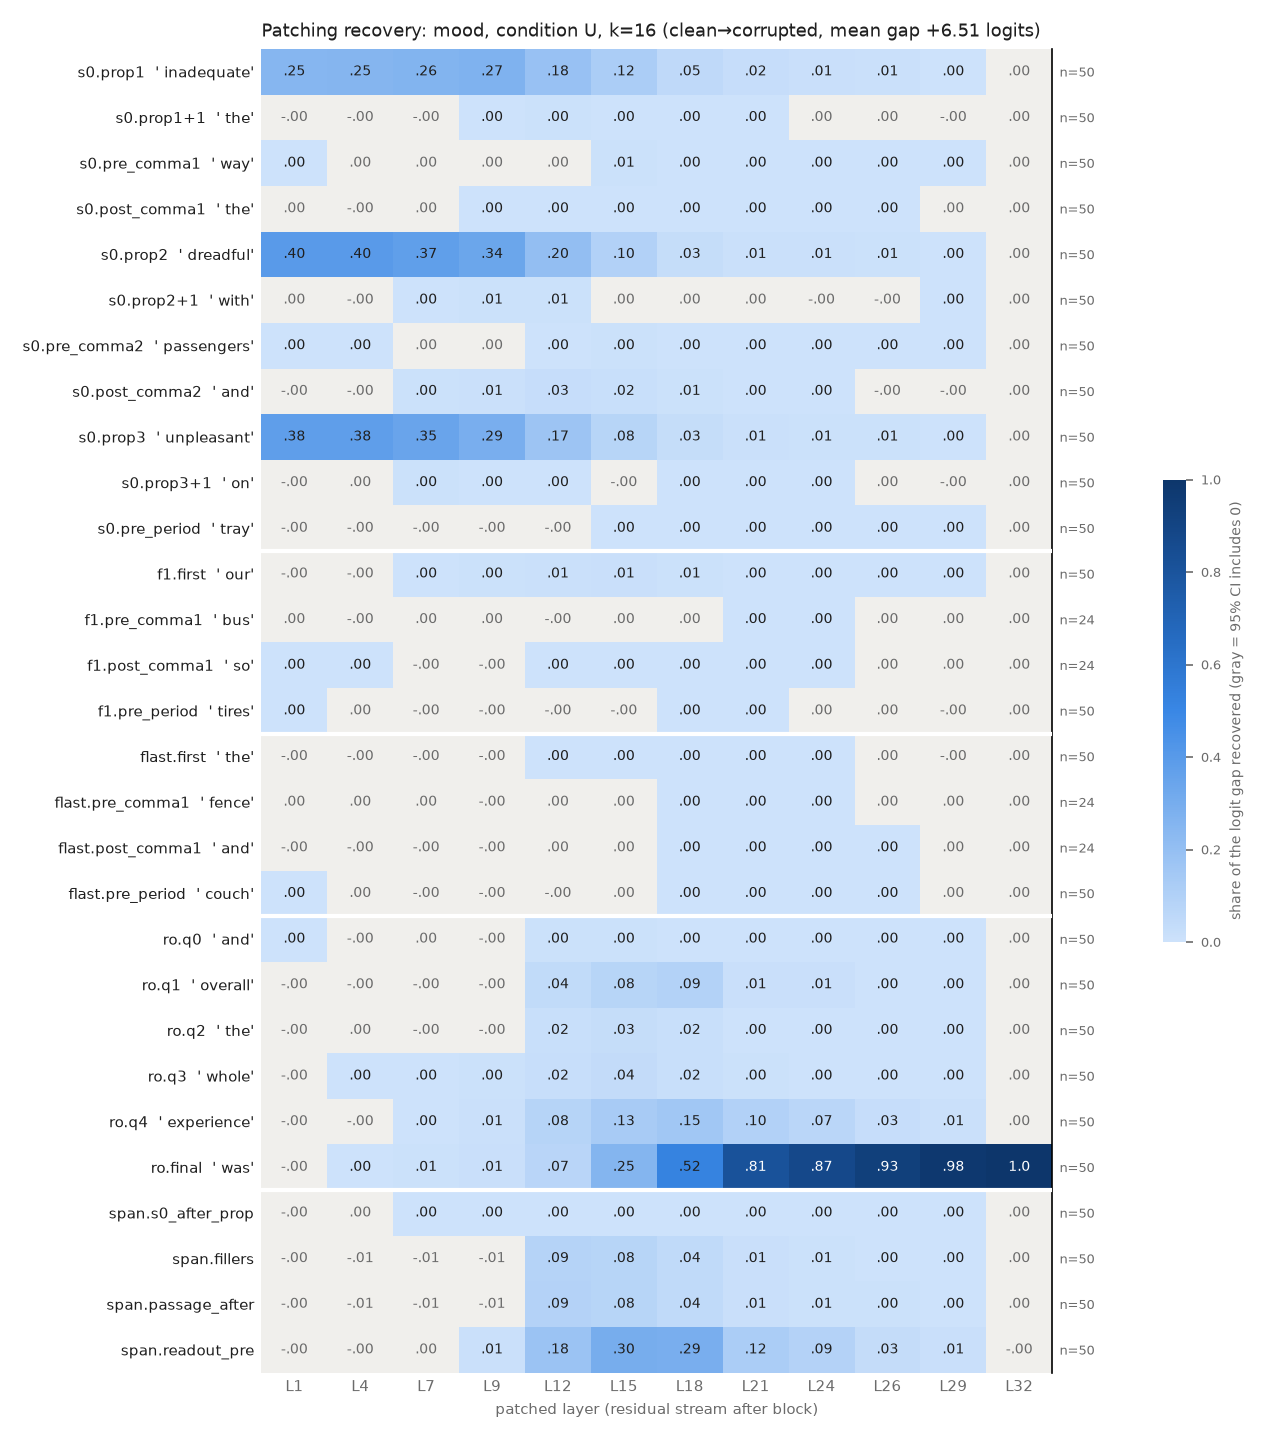

The data file committed next to this chart (first rows):
row, example, layer, recovery, ci_lo, ci_hi, n_pairs
s0.prop1, inadequate, 1, 0.2465, 0.2154, 0.2759, 50
s0.prop1, inadequate, 4, 0.251, 0.2215, 0.2785, 50
s0.prop1, inadequate, 7, 0.2605, 0.2324, 0.2892, 50
s0.prop1, inadequate, 9, 0.2714, 0.2442, 0.2992, 50
s0.prop1, inadequate, 12, 0.1845, 0.1672, 0.2028, 50
s0.prop1, inadequate, 15, 0.1198, 0.1076, 0.1315, 50
s0.prop1, inadequate, 18, 0.04979, 0.04234, 0.05786, 50
s0.prop1, inadequate, 21, 0.02441, 0.01946, 0.02961, 50
s0.prop1, inadequate, 24, 0.01203, 0.009144, 0.01523, 50
s0.prop1, inadequate, 26, 0.01047, 0.007682, 0.01352, 50
s0.prop1, inadequate, 29, 0.0002895, 0.0001127, 0.0004571, 50
s0.prop1, inadequate, 32, 0.0, 0.0, 0.0, 50
s0.prop1+1, the, 1, -0.0001444, -0.0004036, 0.0001288, 50
s0.prop1+1, the, 4, -0.001147, -0.002922, 0.0005447, 50
s0.prop1+1, the, 7, -0.002518, -0.004998, 0.0001413, 50
s0.prop1+1, the, 9, 0.00324, 0.001291, 0.00521, 50
s0.prop1+1, the, 12, 0.004907, 0.003308, 0.006554, 50
s0.prop1+1, the, 15, 0.001719, 0.00125, 0.002207, 50
s0.prop1+1, the, 18, 0.0008961, 0.0006437, 0.001195, 50
s0.prop1+1, the, 21, 0.0002911, 0.0001367, 0.0004798, 50
s0.prop1+1, the, 24, 7.26760395169575e-05, -3.7539463059105103e-06, 0.0001573, 50
s0.prop1+1, the, 26, 3.88924992524378e-05, -2.1227965009522922e-05, 9.809022369646473e-05, 50
s0.prop1+1, the, 29, -7.77615763433264e-06, -4.211908746218511e-05, 2.7918367068146762e-05, 50
s0.prop1+1, the, 32, 0.0, 0.0, 0.0, 50
s0.pre_comma1, way, 1, 0.0005725, 0.0001297, 0.001022, 50
s0.pre_comma1, way, 4, 0.0005912, -0.000445, 0.001619, 50
s0.pre_comma1, way, 7, 0.00114, -0.000375, 0.002741, 50
s0.pre_comma1, way, 9, 0.0004106, -0.001621, 0.002385, 50
s0.pre_comma1, way, 12, 0.001597, -0.0003314, 0.003385, 50
s0.pre_comma1, way, 15, 0.006168, 0.004233, 0.008263, 50
s0.pre_comma1, way, 18, 0.002256, 0.001388, 0.003247, 50
s0.pre_comma1, way, 21, 0.001419, 0.0009852, 0.001904, 50
s0.pre_comma1, way, 24, 0.0004045, 0.0002172, 0.0006179, 50
s0.pre_comma1, way, 26, 0.0003344, 0.0001695, 0.0005267, 50
s0.pre_comma1, way, 29, 0.0003306, 0.0001233, 0.0005711, 50
s0.pre_comma1, way, 32, 0.0, 0.0, 0.0, 50
s0.post_comma1, the, 1, 9.268442102035707e-05, -3.9013879452713454e-05, 0.0002171, 50
s0.post_comma1, the, 4, -0.0002254, -0.0007927, 0.0003435, 50
s0.post_comma1, the, 7, 0.001063, -0.0004695, 0.002538, 50
s0.post_comma1, the, 9, 0.002304, 7.513667742067696e-05, 0.004696, 50
s0.post_comma1, the, 12, 0.003825, 0.0003771, 0.007728, 50
s0.post_comma1, the, 15, 0.003021, 0.002002, 0.004141, 50
s0.post_comma1, the, 18, 0.002754, 0.002213, 0.00335, 50
s0.post_comma1, the, 21, 0.0002781, 0.000139, 0.0004123, 50
s0.post_comma1, the, 24, 0.0001305, 2.1955193159482836e-05, 0.0002319, 50
s0.post_comma1, the, 26, 0.0001145, 1.8827943435835335e-05, 0.0002027, 50
s0.post_comma1, the, 29, 2.4364903551549786e-05, -6.4135016809359e-06, 5.7278155991935036e-05, 50
s0.post_comma1, the, 32, 0.0, 0.0, 0.0, 50
s0.prop2, dreadful, 1, 0.3976, 0.3684, 0.4286, 50
s0.prop2, dreadful, 4, 0.3959, 0.3666, 0.4259, 50
s0.prop2, dreadful, 7, 0.3729, 0.3459, 0.3997, 50
s0.prop2, dreadful, 9, 0.3395, 0.3139, 0.366, 50
s0.prop2, dreadful, 12, 0.2039, 0.1857, 0.2225, 50
s0.prop2, dreadful, 15, 0.0968, 0.08794, 0.1058, 50
s0.prop2, dreadful, 18, 0.03124, 0.02641, 0.0361, 50
s0.prop2, dreadful, 21, 0.01096, 0.008563, 0.01343, 50
s0.prop2, dreadful, 24, 0.007866, 0.005739, 0.01014, 50
s0.prop2, dreadful, 26, 0.007319, 0.005221, 0.009498, 50
s0.prop2, dreadful, 29, 0.0007519, 0.000608, 0.0009102, 50
s0.prop2, dreadful, 32, 0.0, 0.0, 0.0, 50
... 288 more rows
